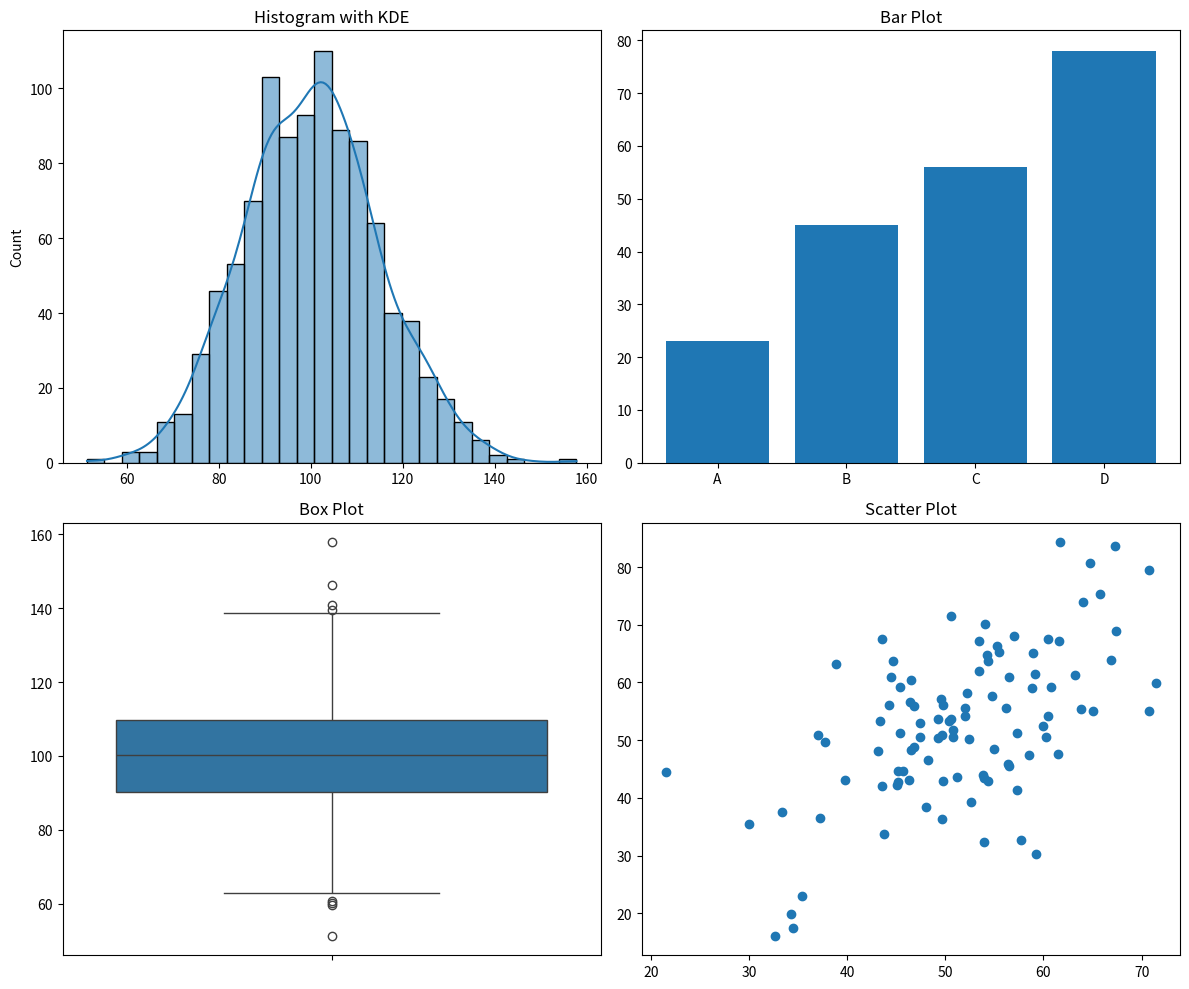
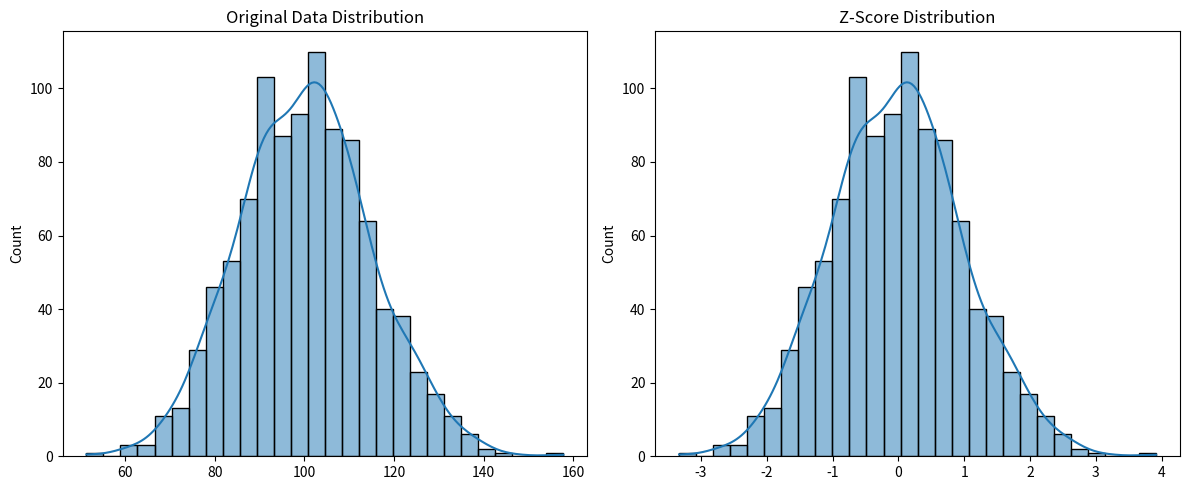
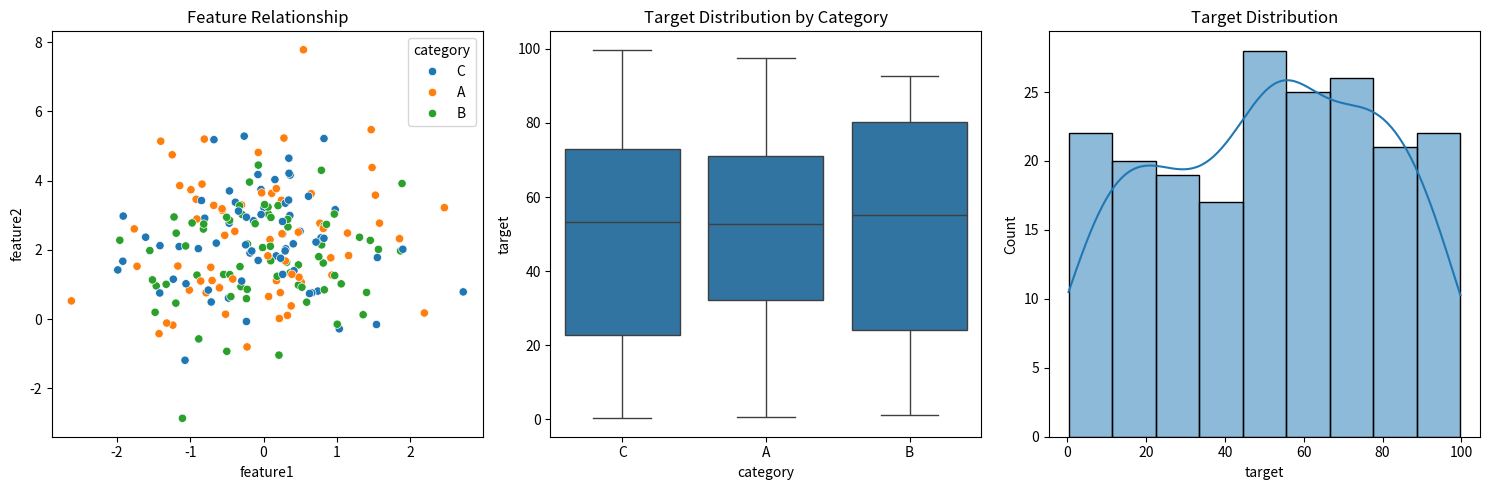

Python code for these plots, in order:
# Import required libraries
import numpy as np
import pandas as pd
import matplotlib.pyplot as plt
import seaborn as sns
from scipy import stats

# Create sample dataset
data = {
    'Name': ['John', 'Emma', 'Alex', 'Sarah', 'Mike'],
    'Age': [25, 30, 22, 28, 35],
    'City': ['New York', 'London', 'Paris', 'Tokyo', 'London'],
    'Salary': [50000, 60000, 45000, 70000, 65000]
}

df = pd.DataFrame(data)

# Practice tasks
print("1. Basic DataFrame operations:")
print("\nShape:", df.shape)
print("\nColumns:", df.columns.tolist())
print("\nData types:\n", df.dtypes)

print("\n2. Data filtering:")
print("\nPeople over 25:")
print(df[df['Age'] > 25])

print("\n3. Groupby operation:")
print("\nAverage salary by city:")
print(df.groupby('City')['Salary'].mean())

def visualization_review():
    # Generate sample data
    np.random.seed(42)
    data = np.random.normal(100, 15, 1000)
    categories = ['A', 'B', 'C', 'D']
    values = [23, 45, 56, 78]

    # Create multiple plots
    fig, ((ax1, ax2), (ax3, ax4)) = plt.subplots(2, 2, figsize=(12, 10))

    # Histogram
    sns.histplot(data, kde=True, ax=ax1)
    ax1.set_title('Histogram with KDE')

    # Bar plot
    ax2.bar(categories, values)
    ax2.set_title('Bar Plot')

    # Box plot
    sns.boxplot(y=data, ax=ax3)
    ax3.set_title('Box Plot')

    # Scatter plot
    x = np.random.normal(50, 10, 100)
    y = x + np.random.normal(0, 10, 100)
    ax4.scatter(x, y)
    ax4.set_title('Scatter Plot')

    plt.tight_layout()
    plt.show()

visualization_review()

def statistics_review():
    # Generate sample data
    np.random.seed(42)
    data = np.random.normal(100, 15, 1000)

    # Calculate basic statistics
    print("Basic Statistics:")
    print(f"Mean: {np.mean(data):.2f}")
    print(f"Median: {np.median(data):.2f}")
    print(f"Standard Deviation: {np.std(data):.2f}")
    print(f"Variance: {np.var(data):.2f}")

    # Calculate z-scores
    z_scores = stats.zscore(data)

    # Visualize original data and z-scores
    fig, (ax1, ax2) = plt.subplots(1, 2, figsize=(12, 5))

    sns.histplot(data, kde=True, ax=ax1)
    ax1.set_title('Original Data Distribution')

    sns.histplot(z_scores, kde=True, ax=ax2)
    ax2.set_title('Z-Score Distribution')

    plt.tight_layout()
    plt.show()

statistics_review()

def comprehensive_review():
    # Create sample dataset
    np.random.seed(42)
    n_samples = 200

    data = {
        'feature1': np.random.normal(0, 1, n_samples),
        'feature2': np.random.normal(2, 1.5, n_samples),
        'category': np.random.choice(['A', 'B', 'C'], n_samples),
        'target': np.random.uniform(0, 100, n_samples)
    }

    df = pd.DataFrame(data)

    # 1. Data Analysis
    print("Basic Statistics:")
    print(df.describe())

    # 2. Visualization
    plt.figure(figsize=(15, 5))

    # Scatter plot
    plt.subplot(131)
    sns.scatterplot(data=df, x='feature1', y='feature2', hue='category')
    plt.title('Feature Relationship')

    # Box plot
    plt.subplot(132)
    sns.boxplot(data=df, x='category', y='target')
    plt.title('Target Distribution by Category')

    # Distribution plot
    plt.subplot(133)
    sns.histplot(data=df, x='target', kde=True)
    plt.title('Target Distribution')

    plt.tight_layout()
    plt.show()

    # 3. Statistical Analysis
    print("\nCorrelation Analysis:")
    correlation = df[['feature1', 'feature2', 'target']].corr()
    print(correlation)

comprehensive_review()